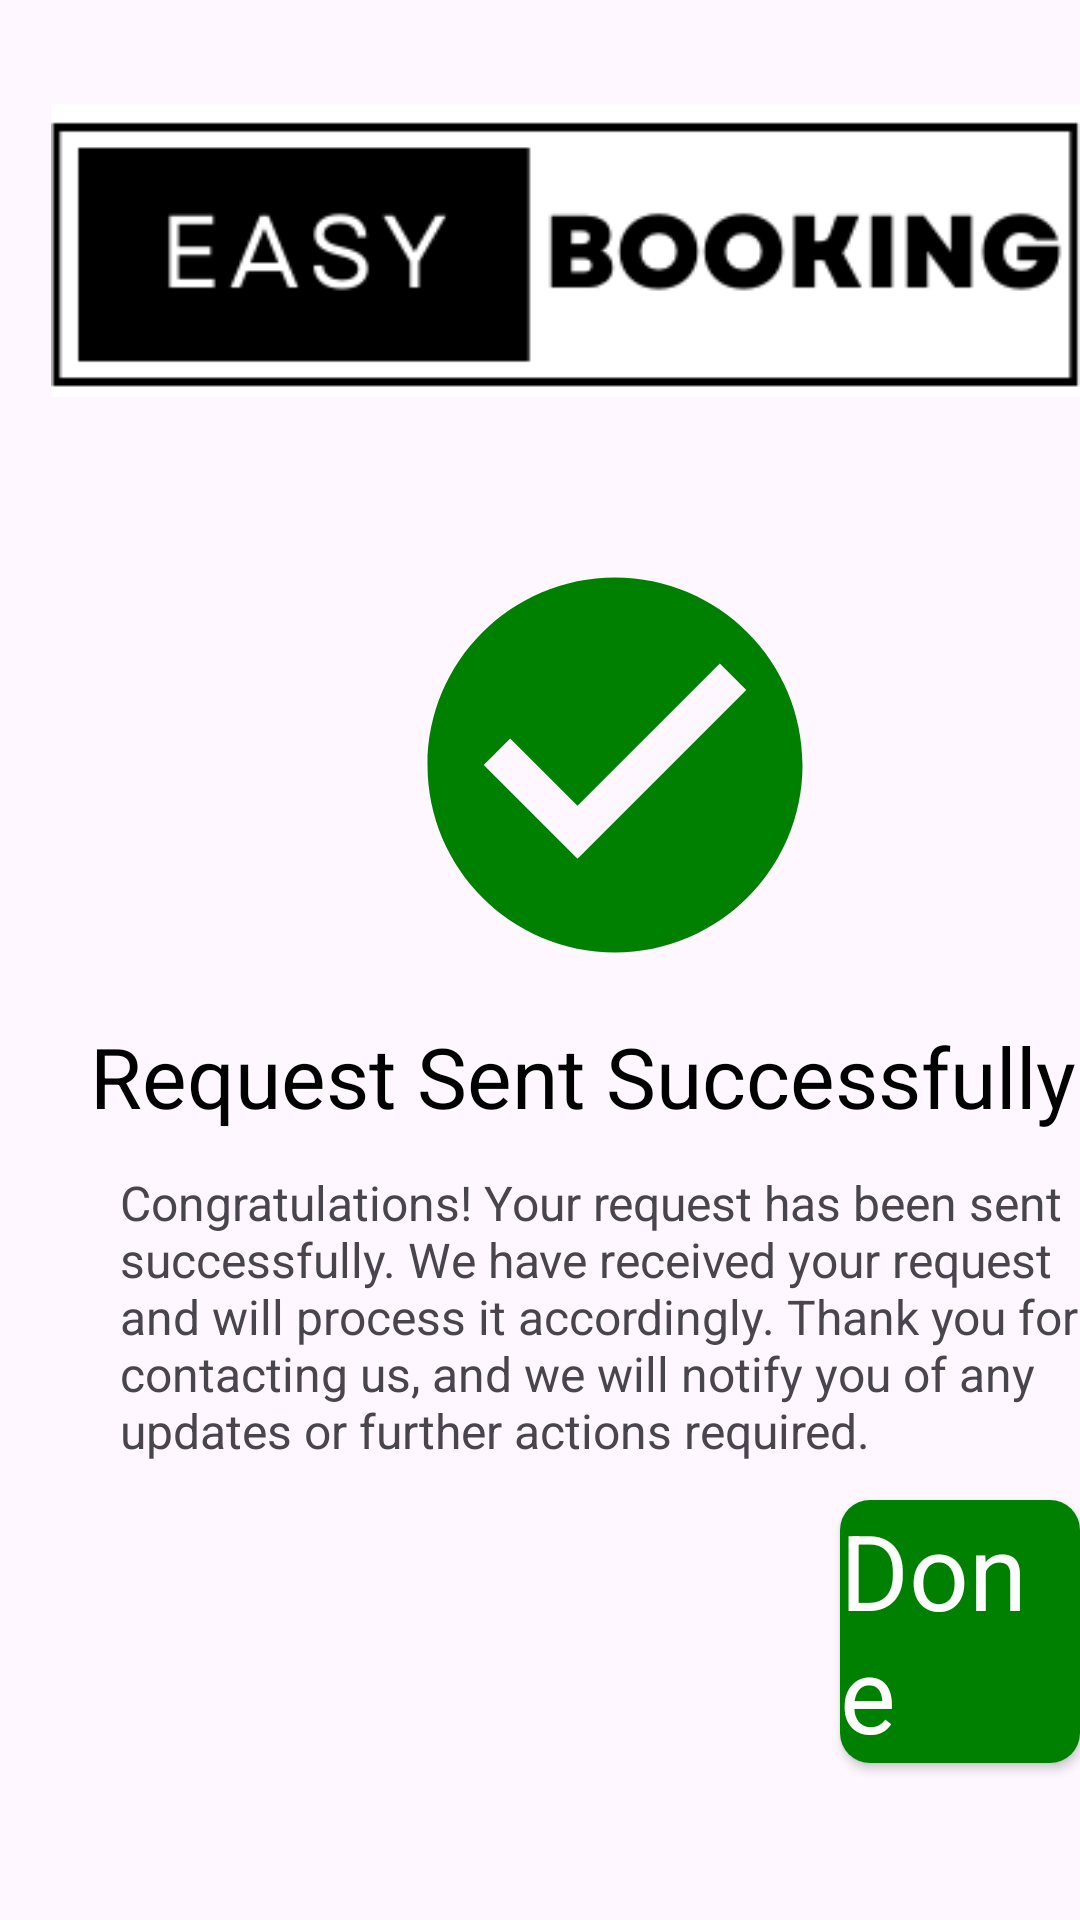

Android layout source for this screen:
<!-- AndroidManifest.xml: application theme Theme.EasyBook -->
<!-- res/layout/fragment_request.xml -->
<?xml version="1.0" encoding="utf-8"?>
<FrameLayout xmlns:android="http://schemas.android.com/apk/res/android"
    xmlns:tools="http://schemas.android.com/tools"
    android:layout_width="match_parent"
    android:layout_height="match_parent"
    xmlns:app="http://schemas.android.com/apk/res-auto"
    tools:context=".done_proceed">


    <ImageView
        android:id="@+id/imageView"
        android:layout_width="wrap_content"
        android:layout_height="wrap_content"
        android:layout_marginLeft="17dp"
        android:layout_marginTop="30dp"
        app:layout_constraintBottom_toBottomOf="parent"
        app:layout_constraintEnd_toEndOf="parent"
        app:layout_constraintHorizontal_bias="0.565"
        app:layout_constraintStart_toStartOf="parent"
        app:layout_constraintTop_toTopOf="parent"
        app:layout_constraintVertical_bias="0.073"
        app:srcCompat="@drawable/easy" />

    <LinearLayout
        android:layout_width="150dp"
        android:layout_height="150dp"
        android:layout_marginLeft="130dp"
        android:layout_marginTop="180dp"
        >
        <androidx.appcompat.widget.AppCompatImageView
            android:layout_width="match_parent"
            android:layout_height="match_parent"
            android:src="@drawable/baseline_check_circle_24"
            >
        </androidx.appcompat.widget.AppCompatImageView>

    </LinearLayout>

    <TextView
        android:layout_width="370dp"
        android:layout_height="wrap_content"
        android:layout_marginLeft="30dp"
        android:layout_marginTop="340dp"
        android:text="Request Sent Successfully!"
        android:textColor="#000000"
        android:textSize="28dp">

    </TextView>

    <androidx.cardview.widget.CardView
        android:layout_width="wrap_content"
        android:layout_height="wrap_content"
        android:layout_marginTop="500dp"
        android:layout_marginLeft="280dp"
        app:cardCornerRadius="10dp">

        <TextView
            android:layout_width="wrap_content"
            android:layout_height="wrap_content"
            android:background="#008000"
            android:text="Done"
            android:textColor="@color/white"
            android:textSize="35dp"></TextView>


    </androidx.cardview.widget.CardView>


    <TextView
        android:layout_width="330dp"
        android:layout_height="wrap_content"
        android:layout_marginLeft="40dp"
        android:layout_marginTop="390dp"
        android:textSize="16dp"
android:text="Congratulations! Your request has been sent successfully. We have received your request and will process it accordingly. Thank you for contacting us, and we will notify you of any updates or further actions required."

        >

    </TextView>


</FrameLayout>
<!-- resources referenced by this layout -->
<resources>
  <!-- drawable baseline_check_circle_24 (drawable) -->
  <vector android:height="75dp" android:tint="#008000"
      android:viewportHeight="24" android:viewportWidth="24"
      android:width="75dp" xmlns:android="http://schemas.android.com/apk/res/android">
      <path android:fillColor="@android:color/white" android:pathData="M12,2C6.48,2 2,6.48 2,12s4.48,10 10,10 10,-4.48 10,-10S17.52,2 12,2zM10,17l-5,-5 1.41,-1.41L10,14.17l7.59,-7.59L19,8l-9,9z"/>
  </vector>
  <!-- drawable easy: png bitmap (drawable, 4890 bytes) -->
  <style name="Theme.EasyBook" parent="Base.Theme.EasyBook" />
  <style name="Base.Theme.EasyBook" parent="Theme.Material3.DayNight.NoActionBar">
          
          
      </style>
  <!-- not gathered from this repository: default colours our renderer supplied (Android Studio template values) -->
  <color name="white">#FFFFFFFF</color>
</resources>
